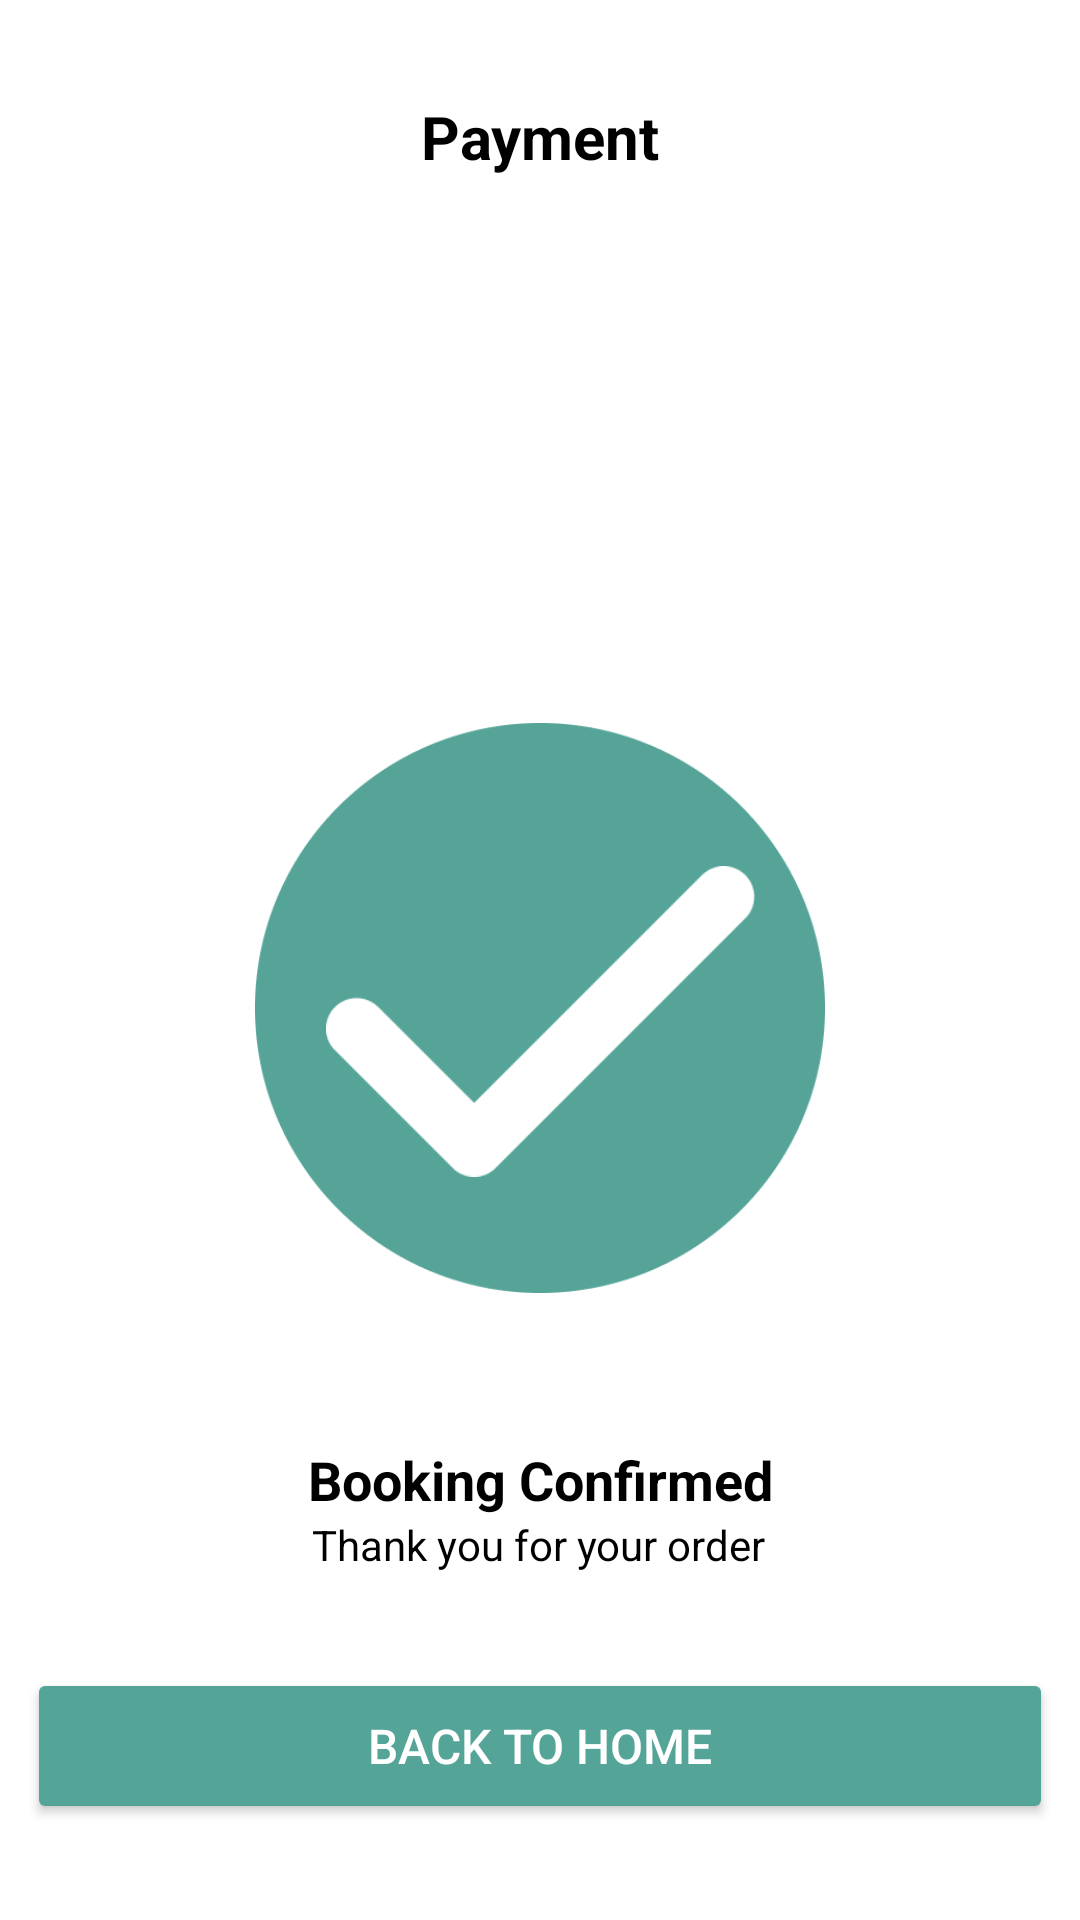

The Android layout XML behind this screen, and the referenced resources:
<!-- AndroidManifest.xml: application theme Theme.New_dopamind -->
<!-- res/layout/activity_payment_success.xml -->
<?xml version="1.0" encoding="utf-8"?>
<androidx.constraintlayout.widget.ConstraintLayout
    xmlns:android="http://schemas.android.com/apk/res/android"
    xmlns:app="http://schemas.android.com/apk/res-auto"
    xmlns:tools="http://schemas.android.com/tools"
    android:layout_width="match_parent"
    android:layout_height="match_parent"
    android:background="@android:color/white">

    <TextView
        android:id="@+id/tvTitle"
        android:layout_width="wrap_content"
        android:layout_height="wrap_content"
        android:text="Payment"
        android:textSize="20sp"
        android:textStyle="bold"
        android:textColor="@android:color/black"
        app:layout_constraintTop_toTopOf="parent"
        app:layout_constraintStart_toStartOf="parent"
        app:layout_constraintEnd_toEndOf="parent"
        android:layout_marginTop="32dp" />


    <ImageView
        android:id="@+id/ivConfirmation"
        android:layout_width="190dp"
        android:layout_height="194dp"
        android:layout_marginTop="180dp"
        android:src="@drawable/foto_payment_success"
        app:layout_constraintEnd_toEndOf="parent"
        app:layout_constraintStart_toStartOf="parent"
        app:layout_constraintTop_toBottomOf="@id/tvTitle" />

    <ImageView
        android:id="@+id/checklist"
        android:layout_width="143dp"
        android:layout_height="143dp"
        android:layout_marginTop="210dp"
        android:src="@drawable/foto_checklist"
        app:layout_constraintEnd_toEndOf="parent"
        app:layout_constraintStart_toStartOf="parent"
        app:layout_constraintTop_toBottomOf="@id/tvTitle" />

    <TextView
        android:id="@+id/tvBookingConfirmed"
        android:layout_width="wrap_content"
        android:layout_height="wrap_content"
        android:layout_marginTop="48dp"
        android:text="Booking Confirmed"
        android:textColor="@android:color/black"
        android:textSize="18sp"
        android:textStyle="bold"
        app:layout_constraintEnd_toEndOf="parent"
        app:layout_constraintStart_toStartOf="parent"
        app:layout_constraintTop_toBottomOf="@id/ivConfirmation" />

    <TextView
        android:id="@+id/tvThankYou"
        android:layout_width="wrap_content"
        android:layout_height="wrap_content"
        android:layout_marginTop="0dp"
        android:text="Thank you for your order"
        android:textColor="@color/black"
        android:textSize="14sp"
        app:layout_constraintEnd_toEndOf="parent"
        app:layout_constraintHorizontal_bias="0.498"
        app:layout_constraintStart_toStartOf="parent"
        app:layout_constraintTop_toBottomOf="@id/tvBookingConfirmed" />

    <Button
        android:id="@+id/btnBackToHome"
        android:layout_width="342dp"
        android:layout_height="52dp"
        android:layout_marginStart="32dp"
        android:layout_marginEnd="32dp"
        android:layout_marginBottom="32dp"
        android:backgroundTint="#55A498"
        android:text="Back To Home"
        android:textSize="16sp"
        android:textColor="@android:color/white"
        app:cornerRadius="16dp"
        app:layout_constraintBottom_toBottomOf="parent"
        app:layout_constraintEnd_toEndOf="parent"
        app:layout_constraintStart_toStartOf="parent" />

</androidx.constraintlayout.widget.ConstraintLayout>
<!-- resources referenced by this layout -->
<resources>
  <color name="black">#000000</color>
  <!-- drawable foto_checklist: png bitmap (drawable, 3545 bytes) -->
  <!-- drawable foto_payment_success: png bitmap (drawable, 9525 bytes) -->
  <style name="Theme.New_dopamind" parent="Base.Theme.New_dopamind" />
  <style name="Base.Theme.New_dopamind" parent="Theme.Material3.DayNight.NoActionBar">
          
          
      </style>
</resources>
